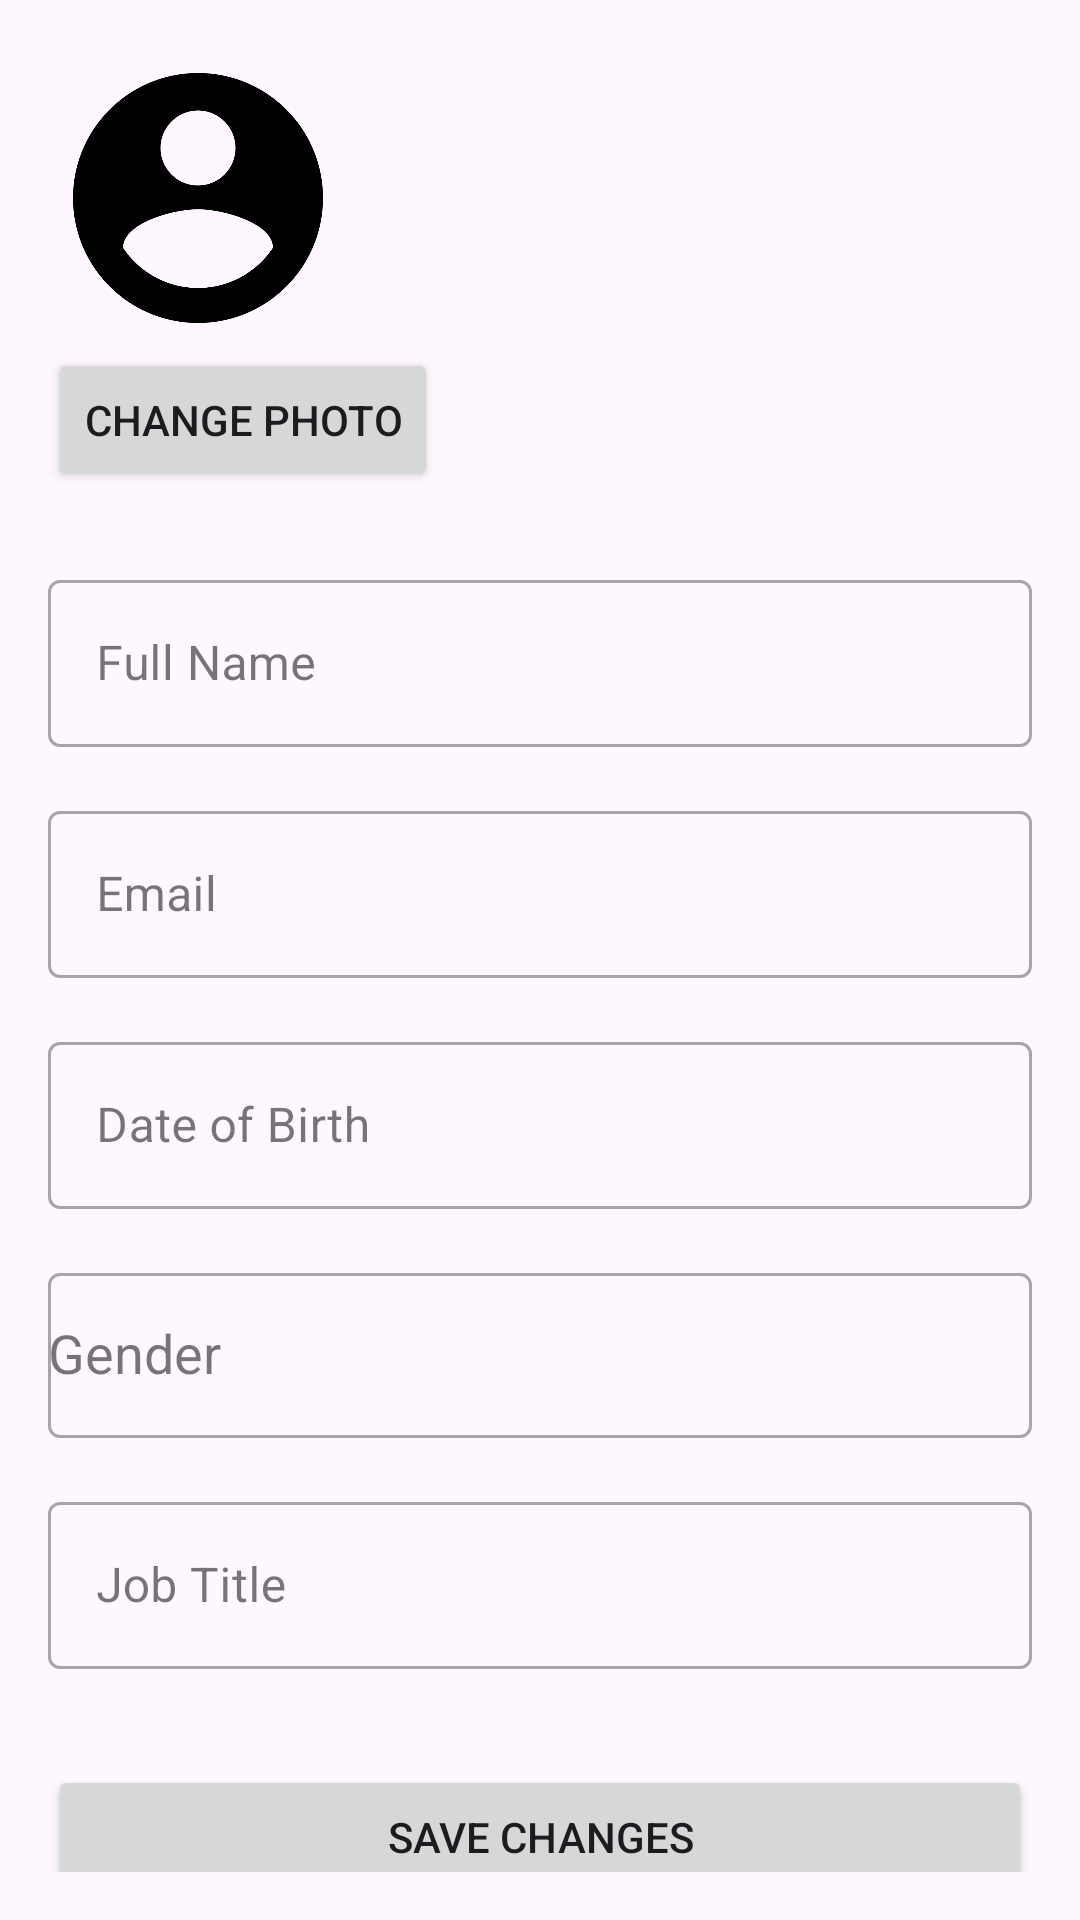

Layout XML and referenced resources for this Android screen:
<!-- AndroidManifest.xml: application theme Theme.MyApplication -->
<!-- res/layout/activity_profile_edit.xml -->
<?xml version="1.0" encoding="utf-8"?>
<ScrollView xmlns:android="http://schemas.android.com/apk/res/android"
    xmlns:app="http://schemas.android.com/apk/res-auto"
    android:layout_width="match_parent"
    android:layout_height="match_parent"
    android:padding="16dp">

    <androidx.constraintlayout.widget.ConstraintLayout
        android:layout_width="match_parent"
        android:layout_height="wrap_content">

        <ImageView
            android:id="@+id/ivProfile"
            android:layout_width="100dp"
            android:layout_height="100dp"
            android:src="@drawable/ic_account_circle"
            app:layout_constraintStart_toStartOf="parent"
            app:layout_constraintTop_toTopOf="parent"
            android:contentDescription="@string/profile_image"/>

        <Button
            android:id="@+id/btnChangePhoto"
            android:layout_width="wrap_content"
            android:layout_height="wrap_content"
            android:text="@string/change_photo"
            app:layout_constraintStart_toStartOf="@id/ivProfile"
            app:layout_constraintTop_toBottomOf="@id/ivProfile"/>

        <com.google.android.material.textfield.TextInputLayout
            android:id="@+id/tilFullName"
            style="@style/Widget.MaterialComponents.TextInputLayout.OutlinedBox"
            android:layout_width="match_parent"
            android:layout_height="wrap_content"
            app:layout_constraintTop_toBottomOf="@id/btnChangePhoto"
            android:layout_marginTop="24dp">

            <com.google.android.material.textfield.TextInputEditText
                android:id="@+id/etFullName"
                android:layout_width="match_parent"
                android:layout_height="wrap_content"
                android:hint="@string/full_name"/>
        </com.google.android.material.textfield.TextInputLayout>

        <com.google.android.material.textfield.TextInputLayout
            android:id="@+id/tilEmail"
            style="@style/Widget.MaterialComponents.TextInputLayout.OutlinedBox"
            android:layout_width="match_parent"
            android:layout_height="wrap_content"
            app:layout_constraintTop_toBottomOf="@id/tilFullName"
            android:layout_marginTop="16dp">

            <com.google.android.material.textfield.TextInputEditText
                android:id="@+id/etEmail"
                android:layout_width="match_parent"
                android:layout_height="wrap_content"
                android:inputType="textEmailAddress"
                android:hint="@string/email"/>
        </com.google.android.material.textfield.TextInputLayout>

        <com.google.android.material.textfield.TextInputLayout
            android:id="@+id/tilBirthDate"
            style="@style/Widget.MaterialComponents.TextInputLayout.OutlinedBox"
            android:layout_width="match_parent"
            android:layout_height="wrap_content"
            app:layout_constraintTop_toBottomOf="@id/tilEmail"
            android:layout_marginTop="16dp">

            <com.google.android.material.textfield.TextInputEditText
                android:id="@+id/etBirthDate"
                android:layout_width="match_parent"
                android:layout_height="wrap_content"
                android:focusable="false"
                android:hint="@string/birth_date"/>
        </com.google.android.material.textfield.TextInputLayout>

        <com.google.android.material.textfield.TextInputLayout
            android:id="@+id/tilGender"
            style="@style/Widget.MaterialComponents.TextInputLayout.OutlinedBox"
            android:layout_width="match_parent"
            android:layout_height="wrap_content"
            app:layout_constraintTop_toBottomOf="@id/tilBirthDate"
            android:layout_marginTop="16dp">

            <AutoCompleteTextView
                android:id="@+id/actvGender"
                android:layout_width="match_parent"
                android:layout_height="55dp"
                android:hint="@string/gender"/>
        </com.google.android.material.textfield.TextInputLayout>

        <com.google.android.material.textfield.TextInputLayout
            android:id="@+id/tilJobTitle"
            style="@style/Widget.MaterialComponents.TextInputLayout.OutlinedBox"
            android:layout_width="match_parent"
            android:layout_height="wrap_content"
            app:layout_constraintTop_toBottomOf="@id/tilGender"
            android:layout_marginTop="16dp">

            <com.google.android.material.textfield.TextInputEditText
                android:id="@+id/etJobTitle"
                android:layout_width="match_parent"
                android:layout_height="wrap_content"
                android:hint="@string/job_title"/>
        </com.google.android.material.textfield.TextInputLayout>

        <Button
            android:id="@+id/btnSave"
            android:layout_width="match_parent"
            android:layout_height="wrap_content"
            android:text="@string/save_changes"
            app:layout_constraintTop_toBottomOf="@id/tilJobTitle"
            android:layout_marginTop="32dp"/>

    </androidx.constraintlayout.widget.ConstraintLayout>
</ScrollView>
<!-- resources referenced by this layout -->
<resources>
  <!-- drawable ic_account_circle: png bitmap (drawable, 17801 bytes) -->
  <string name="birth_date">Date of Birth</string>
  <string name="change_photo">Change Photo</string>
  <string name="email">Email</string>
  <string name="full_name">Full Name</string>
  <string name="gender">Gender</string>
  <string name="job_title">Job Title</string>
  <string name="profile_image">Profile Image</string>
  <string name="save_changes">Save Changes</string>
  <style name="Theme.MyApplication" parent="Base.Theme.MyApplication" />
  <style name="Base.Theme.MyApplication" parent="Theme.Material3.DayNight.NoActionBar">
          
          
  
      </style>
</resources>
